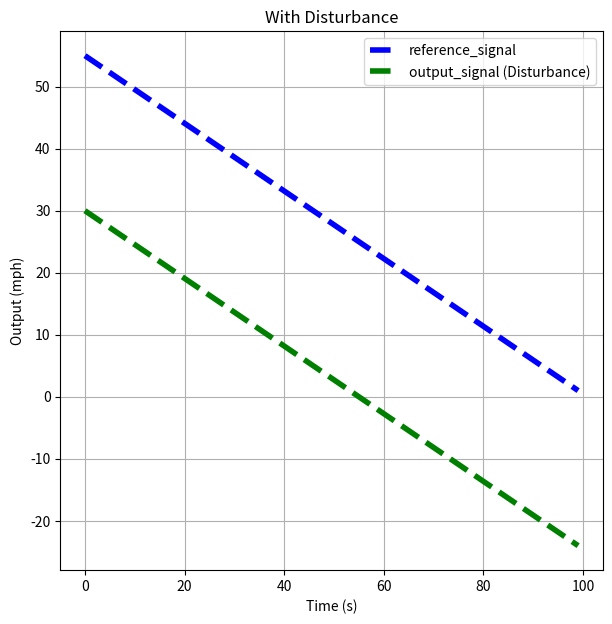
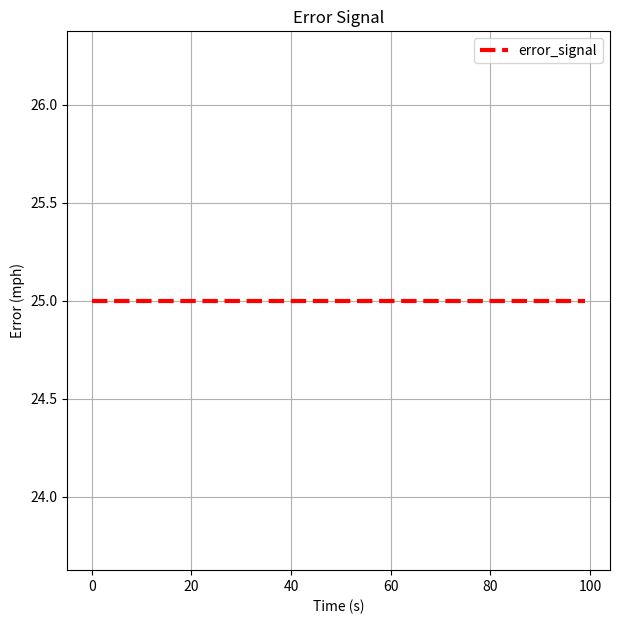

Here is the Python script that generated these plots, in order:
import numpy as np
import matplotlib.pyplot as plt
import scipy.signal as signal

ref = 55
#r = ref*(np.ones(100))  # Step input
r = np.linspace(ref, ref/ref, 100)  # Step input
#r = ref*(signal.square(1 * np.pi * 0.1 * np.arange(100)))  # Square wave input
#r = ref*(signal.sawtooth(1 * np.pi * 0.1 * np.arange(100)))  # Sawtooth wave input
#r = ref*(signal.sawtooth(1 * np.pi * 0.1 * np.arange(100), 0.5))  # Triangular wave input
#r = ref*(signal.chirp(np.arange(100), 0, 10, 1))  # Chirp signal input
#r = ref*(np.sin(1 * np.pi * 0.1 * np.arange(100)) + 1)  # Sine wave input

car  = 10
reference_signal = r 
disturbance = 5
output_signal = reference_signal*car

control_signal = 0.1
output_signal_2 = reference_signal-(5*disturbance)

plt.figure(figsize=(7, 7))
plt.plot(reference_signal, 'b--', label='reference_signal', linewidth=4)
plt.plot(output_signal_2, 'g--', label='output_signal (Disturbance)', linewidth=4)
plt.ylabel('Output (mph)')
plt.xlabel('Time (s)')
plt.title('With Disturbance')
plt.legend()
plt.grid(True)
plt.show()

error_signal = reference_signal - output_signal_2
plt.figure(figsize=(7, 7))
plt.plot(error_signal, 'r--', label='error_signal', linewidth=3)
plt.ylabel('Error (mph)')
plt.xlabel('Time (s)')
plt.title('Error Signal')
plt.legend()
plt.grid(True)
plt.show()